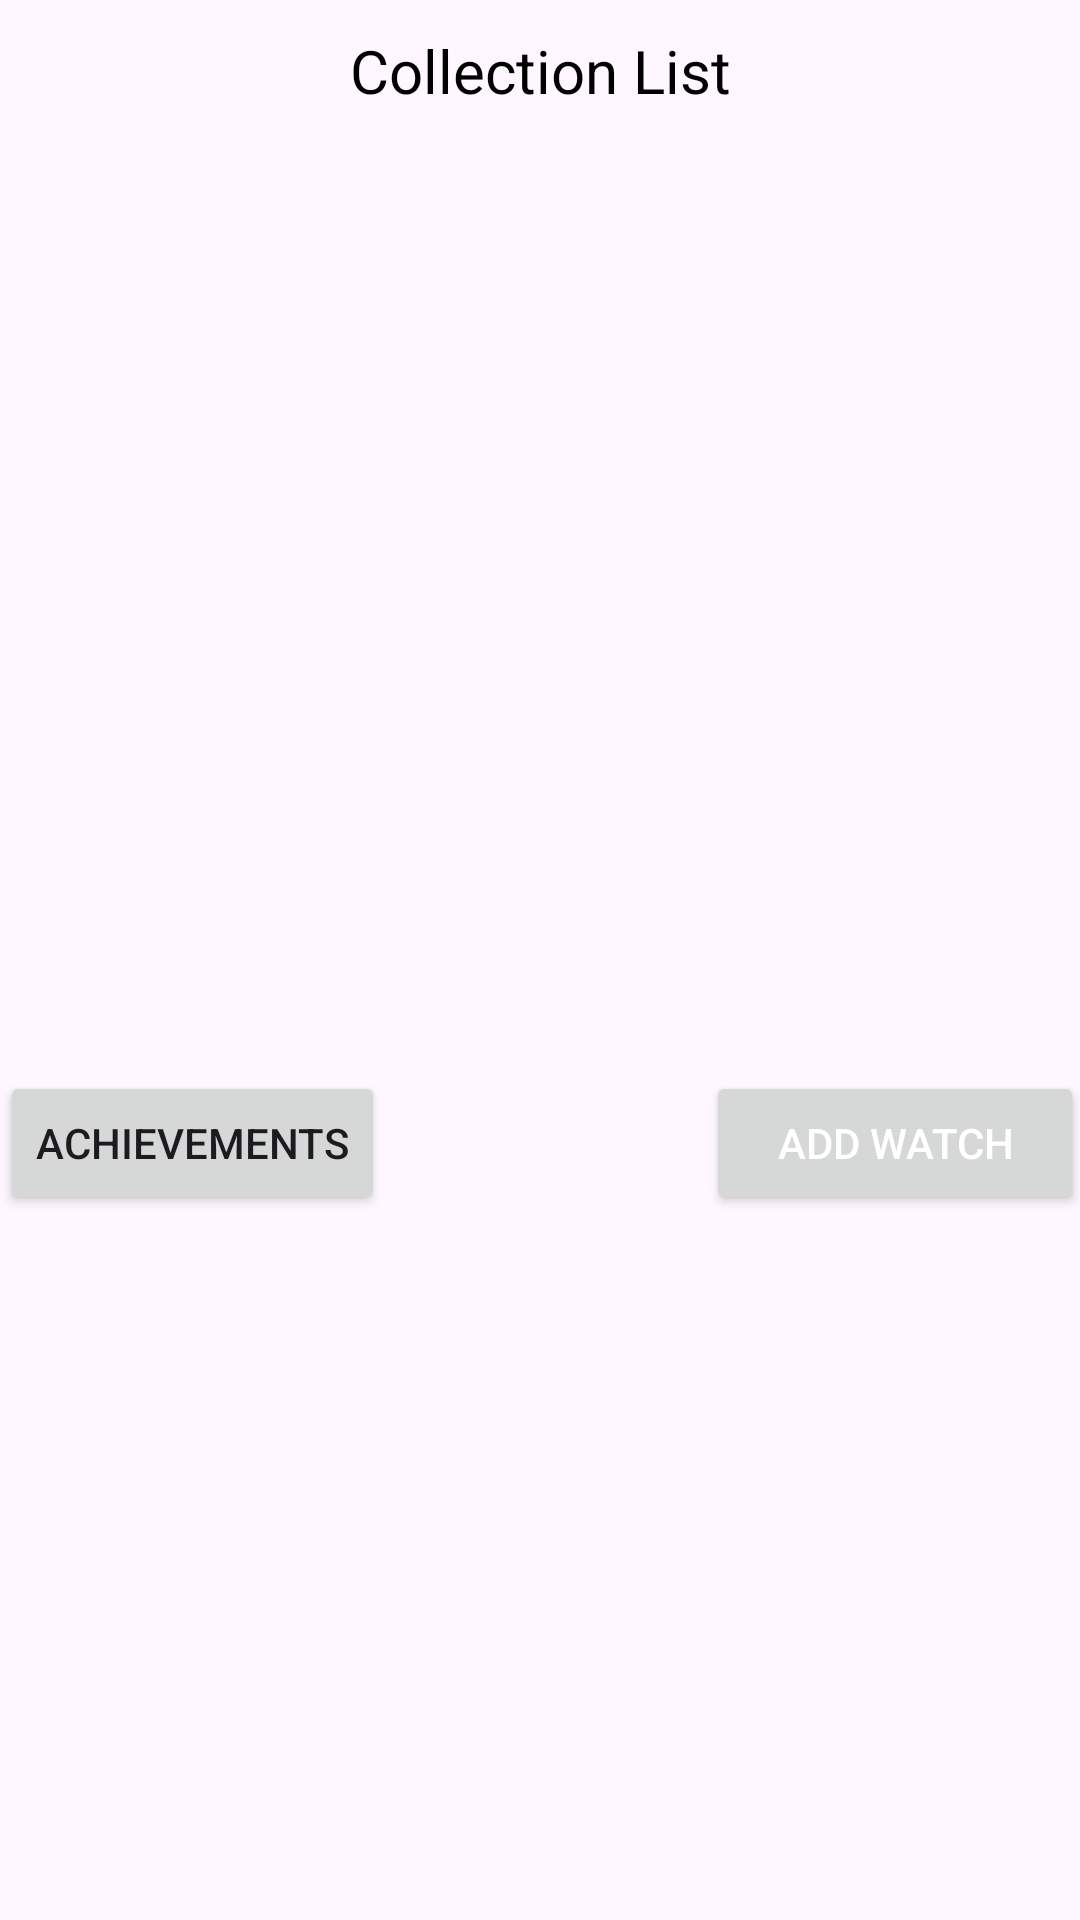

Produce the Android XML layout that renders to this screen, including the resource entries it uses.
<!-- AndroidManifest.xml: application theme Theme.Material3.Light -->
<!-- res/layout/activity_add_list_page.xml -->
<?xml version="1.0" encoding="utf-8"?>
<androidx.constraintlayout.widget.ConstraintLayout xmlns:android="http://schemas.android.com/apk/res/android"
    xmlns:app="http://schemas.android.com/apk/res-auto"
    xmlns:tools="http://schemas.android.com/tools"
    android:layout_width="match_parent"
    android:layout_height="match_parent"
    tools:context=".AddListPage">

    <Button
        android:id="@+id/buttonAdd"
        android:layout_width="126dp"
        android:layout_height="48dp"
        android:text="Add Watch"
        android:textColor="@color/white"
        app:layout_constraintEnd_toEndOf="parent"
        app:layout_constraintHorizontal_bias="0.87"
        app:layout_constraintStart_toEndOf="@+id/textView8"
        app:layout_constraintTop_toBottomOf="@+id/linearLayout" />

    <LinearLayout
        android:id="@+id/linearLayout"
        android:layout_width="404dp"
        android:layout_height="312dp"
        android:layout_marginTop="8dp"
        android:orientation="horizontal"
        app:layout_constraintEnd_toEndOf="parent"
        app:layout_constraintStart_toStartOf="parent"
        app:layout_constraintTop_toBottomOf="@+id/textView8">

        <androidx.recyclerview.widget.RecyclerView
            android:id="@+id/itemList"
            android:layout_width="match_parent"
            android:layout_height="match_parent"
            android:layout_above="@+id/achievementButton"/>

    </LinearLayout>

    <TextView
        android:id="@+id/textView8"
        android:layout_width="wrap_content"
        android:layout_height="wrap_content"
        android:layout_marginTop="10dp"
        android:text="Collection List"
        android:textColor="@color/black"
        android:textSize="20sp"
        app:layout_constraintEnd_toEndOf="parent"
        app:layout_constraintStart_toStartOf="parent"
        app:layout_constraintTop_toTopOf="parent" />

    <Button
        android:id="@+id/achievementButton"
        android:layout_width="wrap_content"
        android:layout_height="wrap_content"
        android:layout_alignParentBottom="true"
        android:layout_centerHorizontal="true"
        android:text="Achievements"
        app:layout_constraintStart_toStartOf="parent"
        app:layout_constraintTop_toBottomOf="@+id/linearLayout" />


</androidx.constraintlayout.widget.ConstraintLayout>
<!-- resources referenced by this layout -->
<resources>
  <color name="black">#FF000000</color>
  <color name="white">#FFFFFFFF</color>
</resources>
